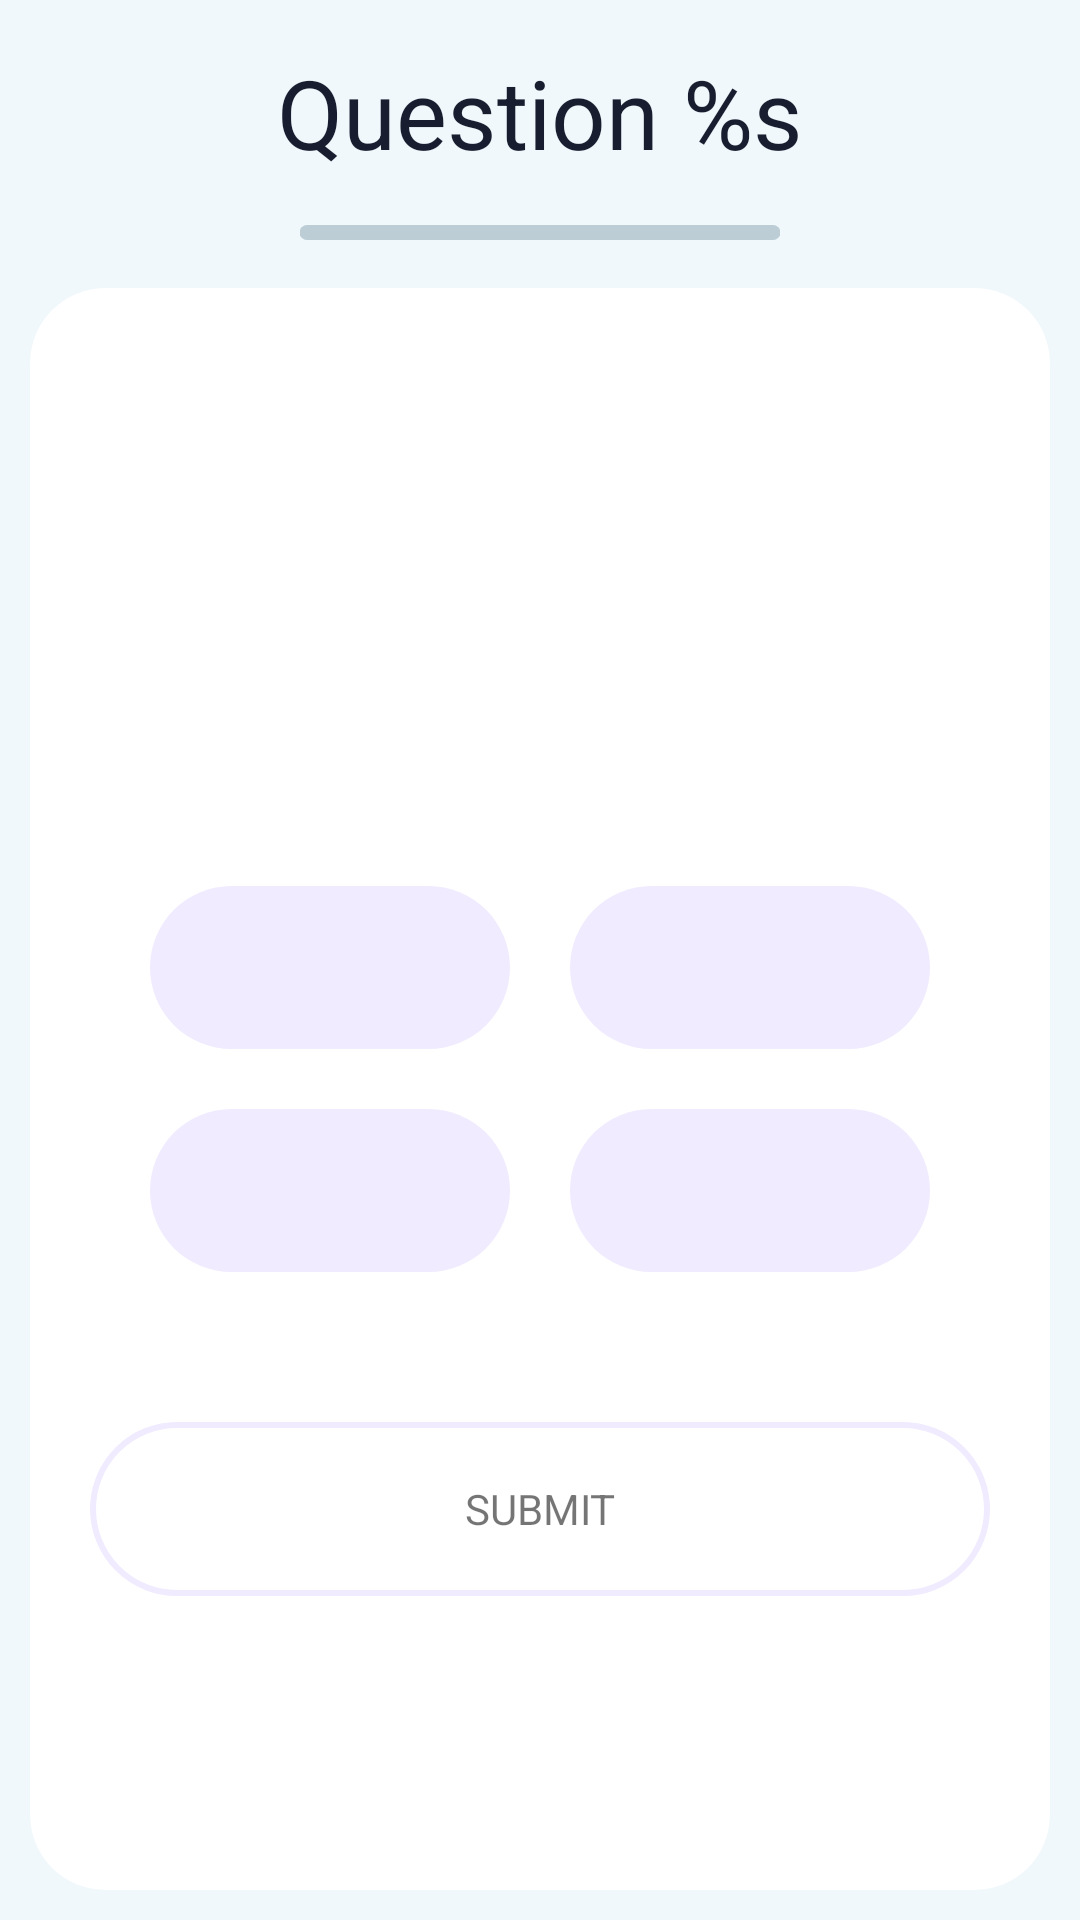

Write the Android layout XML for this screen, with the resource values it uses.
<!-- AndroidManifest.xml: application theme Theme.MyQuizApp -->
<!-- res/layout/activity_quiz_questions.xml -->
<?xml version="1.0" encoding="utf-8"?>
<LinearLayout xmlns:android="http://schemas.android.com/apk/res/android"
    xmlns:app="http://schemas.android.com/apk/res-auto"
    xmlns:tools="http://schemas.android.com/tools"
    android:layout_width="match_parent"
    android:layout_height="match_parent"
    tools:context=".QuizQuestionsActivity"
    android:layout_gravity="center"
    android:orientation="vertical"
    android:background="@color/background_light"
    >

    <TextView
        android:id="@+id/tv_question_item"
        android:layout_width="match_parent"
        android:layout_height="wrap_content"
        android:layout_marginTop="16dp"
        android:textSize="32sp"
        android:textColor="@color/text_dark"
        android:gravity="center"
        android:text="@string/question_item"
        />

    <com.google.android.material.progressindicator.LinearProgressIndicator
        android:id="@+id/pb_question"
        android:layout_width="match_parent"
        android:layout_height="wrap_content"
        android:layout_gravity="center_horizontal"
        android:layout_marginHorizontal="100dp"
        android:layout_marginTop="16dp"
        android:max="10"
        android:progress="5"
        android:indeterminate="false"
        app:trackCornerRadius="10dp"
        app:trackThickness="5dp"
        app:indicatorColor="@color/progress"
        app:trackColor="@color/background_dark"
        />

    
    <com.google.android.material.card.MaterialCardView
        android:layout_width="match_parent"
        android:layout_height="match_parent"
        android:layout_marginHorizontal="10dp"
        android:layout_marginTop="16dp"
        android:layout_marginBottom="10dp"
        android:background="@color/white"
        app:cardCornerRadius="25dp"
        app:cardElevation="0dp"
        >
        <ScrollView
            android:layout_width="match_parent"
            android:layout_height="match_parent"
            android:fillViewport="true"
            >

            <LinearLayout
                android:layout_width="match_parent"
                android:layout_height="wrap_content"
                android:orientation="vertical"
                android:gravity="center_horizontal"
                >

                <ImageView
                    android:id="@+id/iv_quiz_image"
                    android:layout_width="wrap_content"
                    android:layout_height="wrap_content"
                    android:layout_marginTop="50dp"
                    android:layout_marginBottom="50dp"
                    android:contentDescription="@string/image_content_description"
                    tools:src="@drawable/ic_flag_of_germany"
                    />

                <TextView
                    android:id="@+id/tv_question"
                    android:layout_width="match_parent"
                    android:layout_height="wrap_content"
                    android:layout_margin="30dp"
                    android:gravity="center"
                    android:textAlignment="center"
                    android:textSize="22sp"
                    android:textColor="@color/text_dark"
                    tools:text="What country does this flag belong to?"
                    />

                <LinearLayout
                    android:layout_width="wrap_content"
                    android:layout_height="wrap_content"
                    android:layout_gravity="center_horizontal"
                    android:orientation="horizontal">

                    <TextView
                        android:id="@+id/tv_option_one"
                        android:layout_width="match_parent"
                        android:layout_height="wrap_content"
                        android:minWidth="120dp"
                        android:padding="15dp"
                        android:layout_margin="10dp"
                        android:gravity="center"
                        android:textAlignment="center"
                        android:textSize="18sp"
                        android:textColor="@color/text_dark_alt"
                        android:background="@drawable/button_pill"
                        tools:text="Apple"
                        />

                    <TextView
                        android:id="@+id/tv_option_two"
                        android:layout_width="match_parent"
                        android:layout_height="wrap_content"
                        android:minWidth="120dp"
                        android:padding="15dp"
                        android:layout_margin="10dp"
                        android:gravity="center"
                        android:textAlignment="center"
                        android:textSize="18sp"
                        android:textColor="@color/text_dark_alt"
                        android:background="@drawable/button_pill"
                        tools:text="Apple"
                        />
                </LinearLayout>
                <LinearLayout
                    android:layout_width="wrap_content"
                    android:layout_height="wrap_content"
                    android:layout_gravity="center_horizontal"
                    android:orientation="horizontal">
                    <TextView
                        android:id="@+id/tv_option_three"
                        android:layout_width="match_parent"
                        android:layout_height="wrap_content"
                        android:minWidth="120dp"
                        android:padding="15dp"
                        android:layout_margin="10dp"
                        android:gravity="center"
                        android:textAlignment="center"
                        android:textSize="18sp"
                        android:textColor="@color/text_dark_alt"
                        android:background="@drawable/button_pill"
                        tools:text="Apple"
                        />

                    <TextView
                        android:id="@+id/tv_option_four"
                        android:layout_width="match_parent"
                        android:layout_height="wrap_content"
                        android:minWidth="120dp"
                        android:padding="15dp"
                        android:layout_margin="10dp"
                        android:gravity="center"
                        android:textAlignment="center"
                        android:textSize="18sp"
                        android:textColor="@color/text_dark_alt"
                        android:background="@drawable/button_pill"
                        tools:text="Apple"
                        />
                </LinearLayout>

                <TextView
                    android:id="@+id/btn_submit"
                    android:layout_width="match_parent"
                    android:layout_height="wrap_content"
                    android:layout_gravity="bottom|center"
                    android:layout_marginHorizontal="20dp"
                    android:layout_marginTop="40dp"
                    android:layout_marginBottom="16dp"
                    android:height="58dp"
                    android:background="@drawable/action_button_pill"
                    android:gravity="center"
                    android:text="@string/submit"
                    android:textAlignment="center"
                    android:visibility="visible" />
            </LinearLayout>
        </ScrollView>
    </com.google.android.material.card.MaterialCardView>

</LinearLayout>
<!-- resources referenced by this layout -->
<resources>
  <color name="background_dark">#BDCDD5</color>
  <color name="background_light">#F1F8FB</color>
  <color name="progress">#F18850</color>
  <color name="text_dark">#191D30</color>
  <color name="text_dark_alt">#69508E</color>
  <color name="white">#FFFFFFFF</color>
  <!-- drawable action_button_pill (drawable) -->
  <?xml version="1.0" encoding="utf-8"?>
  <shape xmlns:android="http://schemas.android.com/apk/res/android"
      android:shape="rectangle"
      >
      <stroke android:width="2dp" android:color="@color/button_light" />
      <corners android:radius="1000dp" />
  </shape>
  <!-- drawable button_pill (drawable) -->
  <?xml version="1.0" encoding="utf-8"?>
  <shape xmlns:android="http://schemas.android.com/apk/res/android"
      android:shape="rectangle"
      >
      <solid android:color="@color/button_light" />
      <corners android:radius="1000dp" />
  </shape>
  <string name="image_content_description">Quiz Image</string>
  <string name="question_item">Question %s</string>
  <string name="submit">SUBMIT</string>
  <style name="Theme.MyQuizApp" parent="Theme.MaterialComponents.Light.NoActionBar">
          
          <item name="colorPrimary">@color/purple_500</item>
          <item name="colorPrimaryVariant">@color/purple_700</item>
          <item name="colorOnPrimary">@color/white</item>
          
          <item name="colorSecondary">@color/teal_200</item>
          <item name="colorSecondaryVariant">@color/teal_700</item>
          <item name="colorOnSecondary">@color/black</item>
          
          <item name="android:statusBarColor">?attr/colorPrimaryVariant</item>
          
          <item name="android:windowFullscreen">true</item>
      </style>
  <color name="button_light">#F1EBFF</color>
  <color name="purple_500">#FF6200EE</color>
  <color name="purple_700">#FF3700B3</color>
  <color name="teal_200">#FF03DAC5</color>
  <color name="teal_700">#FF018786</color>
  <color name="black">#FF000000</color>
</resources>
